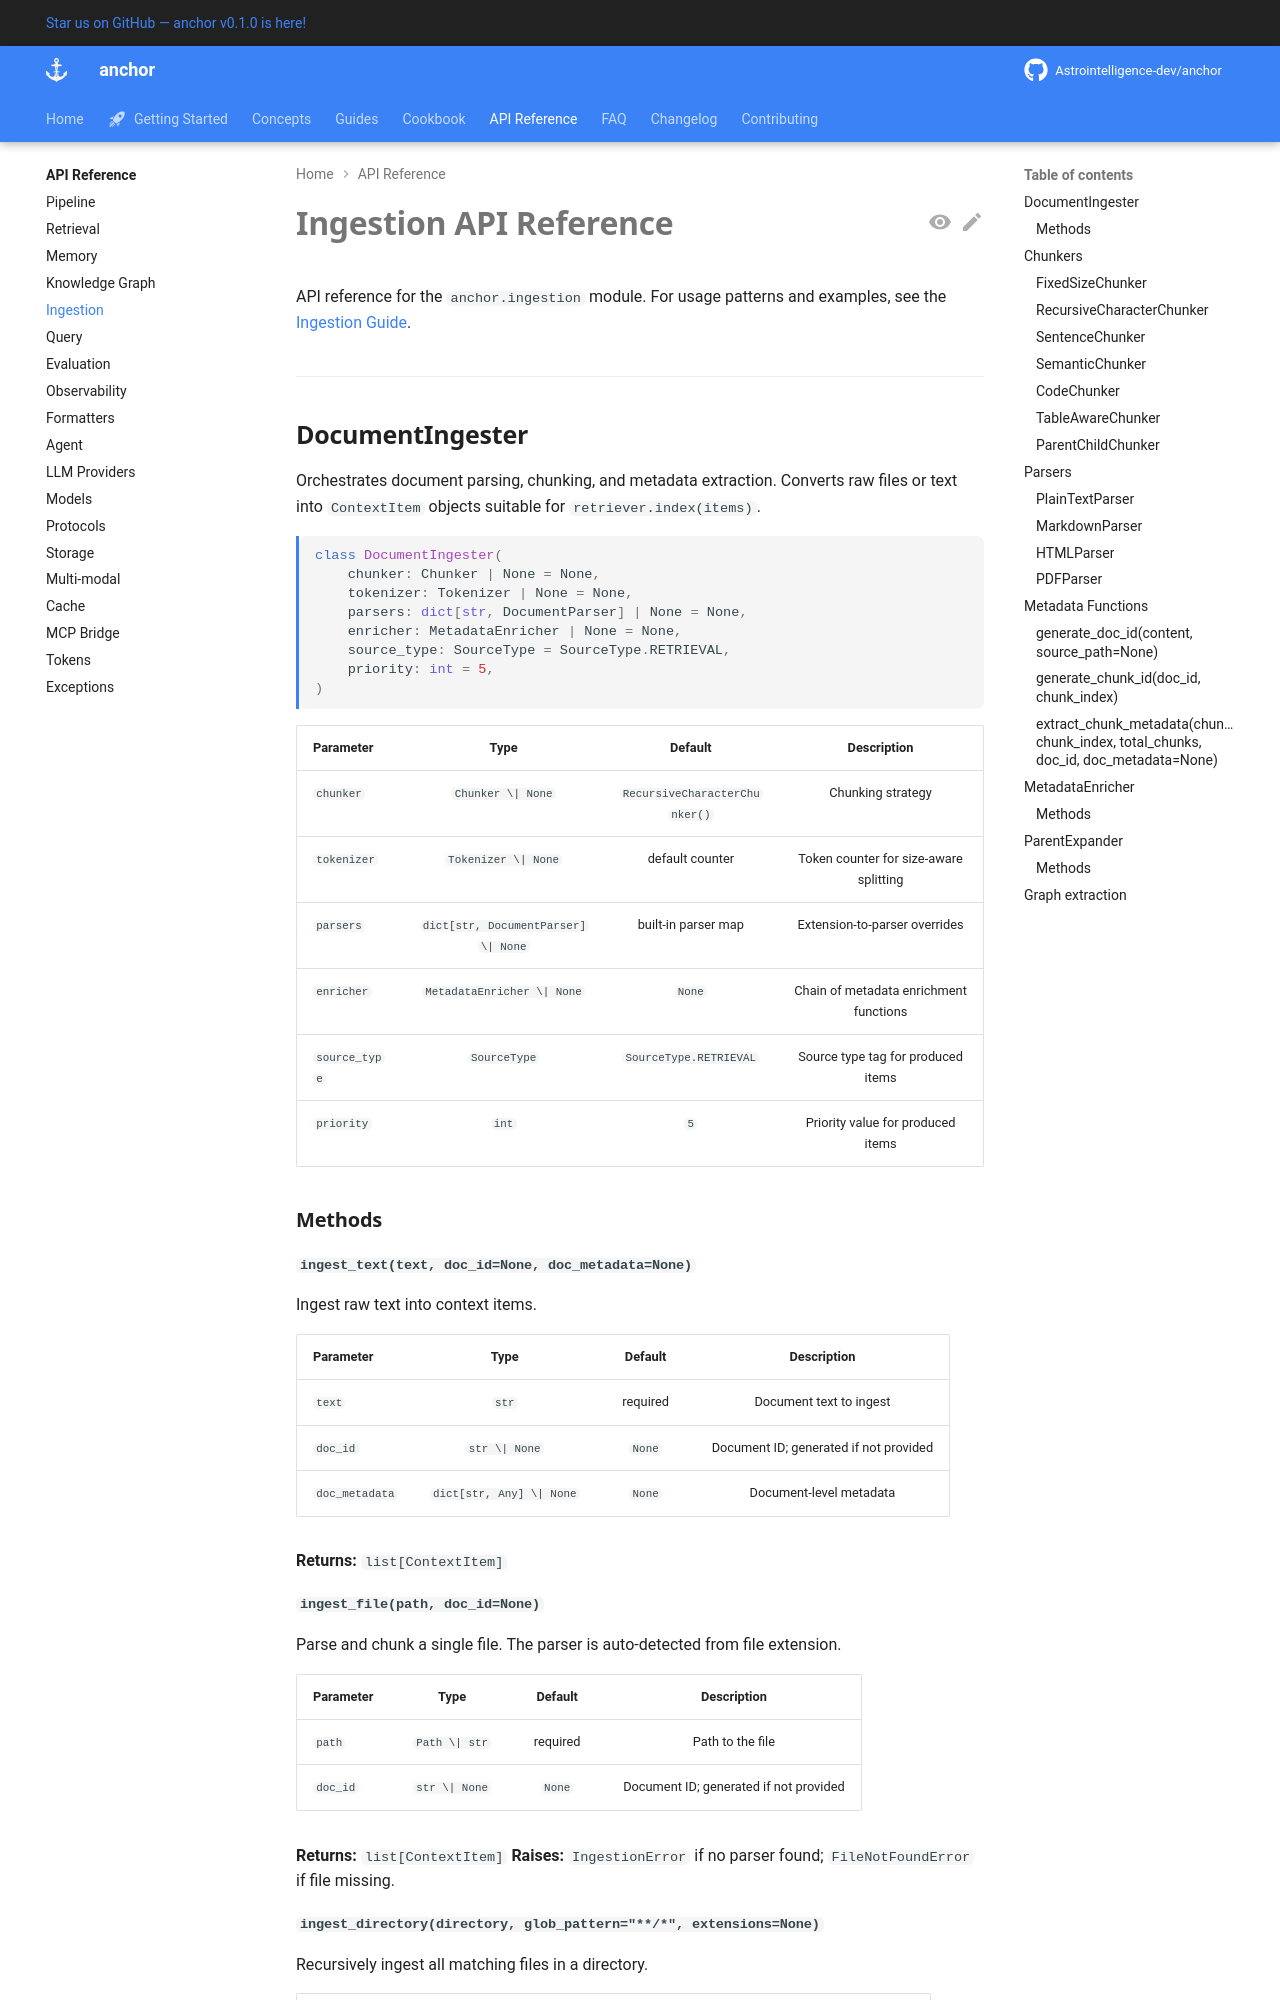

repository: Astrointelligence-dev/anchor · page: api/ingestion/index.html · generator: mkdocs

# Ingestion API Reference

API reference for the `anchor.ingestion` module. For usage patterns and
examples, see the [Ingestion Guide](../guides/ingestion.md).

---

## DocumentIngester

Orchestrates document parsing, chunking, and metadata extraction. Converts raw
files or text into `ContextItem` objects suitable for `retriever.index(items)`.

```python
class DocumentIngester(
    chunker: Chunker | None = None,
    tokenizer: Tokenizer | None = None,
    parsers: dict[str, DocumentParser] | None = None,
    enricher: MetadataEnricher | None = None,
    source_type: SourceType = SourceType.RETRIEVAL,
    priority: int = 5,
)
```

| Parameter     | Type                                 | Default                       | Description                              |
|---------------|--------------------------------------|-------------------------------|------------------------------------------|
| `chunker`     | `Chunker \| None`                    | `RecursiveCharacterChunker()` | Chunking strategy                        |
| `tokenizer`   | `Tokenizer \| None`                  | default counter               | Token counter for size-aware splitting   |
| `parsers`     | `dict[str, DocumentParser] \| None`  | built-in parser map           | Extension-to-parser overrides            |
| `enricher`    | `MetadataEnricher \| None`           | `None`                        | Chain of metadata enrichment functions   |
| `source_type` | `SourceType`                         | `SourceType.RETRIEVAL`        | Source type tag for produced items       |
| `priority`    | `int`                                | `5`                           | Priority value for produced items        |

### Methods

#### `ingest_text(text, doc_id=None, doc_metadata=None)`

Ingest raw text into context items.

| Parameter      | Type                       | Default | Description                              |
|----------------|----------------------------|---------|------------------------------------------|
| `text`         | `str`                      | required | Document text to ingest                 |
| `doc_id`       | `str \| None`              | `None`  | Document ID; generated if not provided   |
| `doc_metadata` | `dict[str, Any] \| None`   | `None`  | Document-level metadata                  |

**Returns:** `list[ContextItem]`

#### `ingest_file(path, doc_id=None)`

Parse and chunk a single file. The parser is auto-detected from file extension.

| Parameter | Type             | Default | Description                              |
|-----------|------------------|---------|------------------------------------------|
| `path`    | `Path \| str`    | required | Path to the file                        |
| `doc_id`  | `str \| None`    | `None`  | Document ID; generated if not provided   |

**Returns:** `list[ContextItem]`
**Raises:** `IngestionError` if no parser found; `FileNotFoundError` if file missing.
